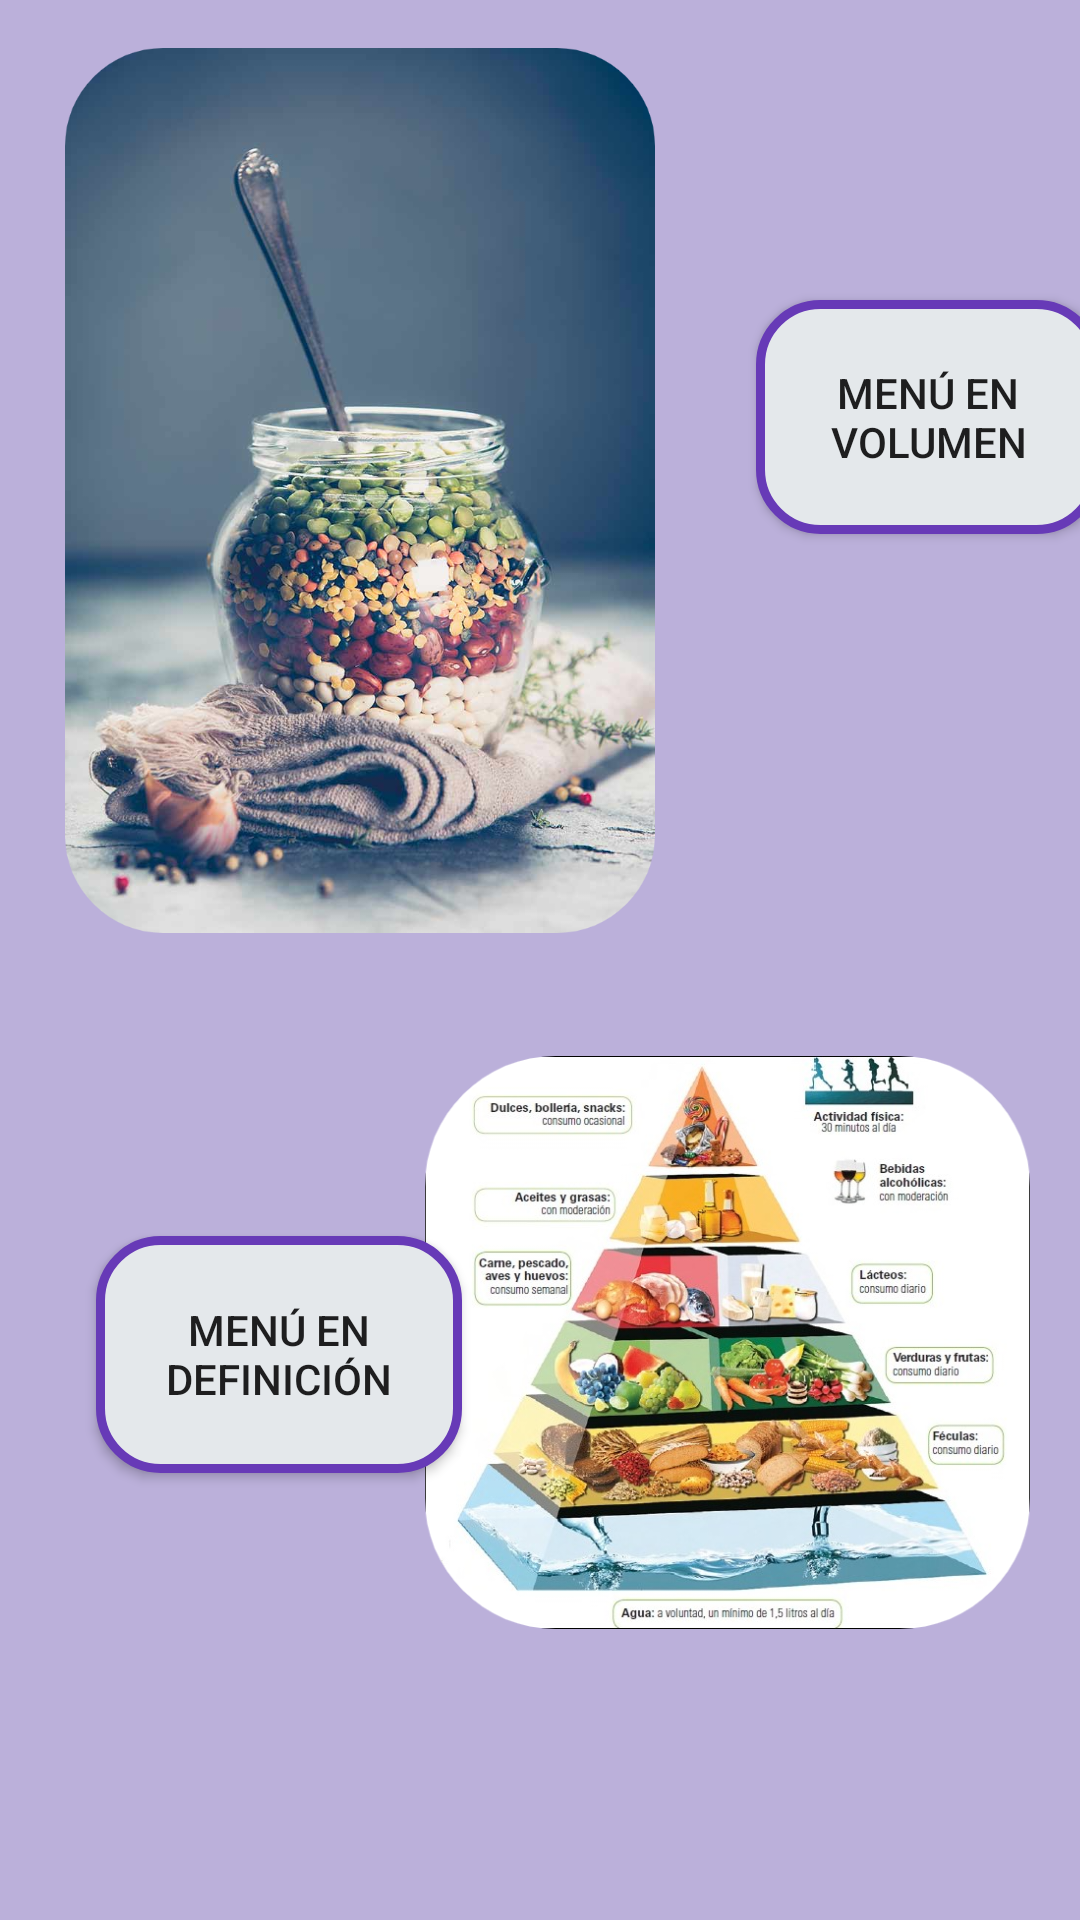

Reconstruct the res/layout file that produces this screen, plus the resources it refers to.
<!-- AndroidManifest.xml: application theme Theme.Proyectoappparte1 -->
<!-- res/layout/activity_main_alimentacion.xml -->
<?xml version="1.0" encoding="utf-8"?>
<androidx.constraintlayout.widget.ConstraintLayout xmlns:android="http://schemas.android.com/apk/res/android"
    xmlns:app="http://schemas.android.com/apk/res-auto"
    xmlns:tools="http://schemas.android.com/tools"
    android:layout_width="match_parent"
    android:layout_height="match_parent"
    android:background="#BBB0DA"
    tools:context=".MainActivity_Alimentacion">

    <ImageView
        android:id="@+id/imageView2"
        android:layout_width="208dp"
        android:layout_height="295dp"
        android:layout_marginStart="16dp"
        android:layout_marginTop="16dp"
        android:onClick="Menuvolumen"
        app:layout_constraintStart_toStartOf="parent"
        app:layout_constraintTop_toTopOf="parent"
        app:srcCompat="@drawable/image_comida" />

    <Button
        android:id="@+id/button"
        android:layout_width="115dp"
        android:layout_height="78dp"
        android:layout_marginStart="236dp"
        android:layout_marginTop="100dp"
        android:background="@drawable/boton_borde_redondeado"
        android:onClick="Menuvolumen"
        android:text="Menú en Volumen"
        app:layout_constraintStart_toStartOf="@+id/imageView2"
        app:layout_constraintTop_toTopOf="parent" />

    <ImageView
        android:id="@+id/imageView4"
        android:layout_width="203dp"
        android:layout_height="191dp"
        android:layout_marginTop="336dp"
        android:layout_marginEnd="16dp"
        android:onClick="Menudefinicion"
        app:layout_constraintEnd_toEndOf="parent"
        app:layout_constraintTop_toTopOf="@+id/imageView2"
        app:srcCompat="@drawable/image_dieta" />

    <Button
        android:id="@+id/button2"
        android:layout_width="122dp"
        android:layout_height="79dp"
        android:layout_marginStart="32dp"
        android:layout_marginTop="396dp"
        android:background="@drawable/boton_borde_redondeado"
        android:onClick="Menudefinicion"
        android:text="Menú en Definición"
        app:layout_constraintStart_toStartOf="parent"
        app:layout_constraintTop_toTopOf="@+id/imageView2" />
</androidx.constraintlayout.widget.ConstraintLayout>
<!-- resources referenced by this layout -->
<resources>
  <!-- drawable boton_borde_redondeado (drawable) -->
  <?xml version="1.0" encoding="utf-8"?>
  <shape xmlns:android="http://schemas.android.com/apk/res/android">
      <solid android:color="#E4E8EB"/>
      <corners android:radius="20dp"/>
      <stroke
          android:width="3dp"
          android:color="#673AB7"/>
  </shape>
  <!-- drawable image_comida: png bitmap (drawable, 911047 bytes) -->
  <!-- drawable image_dieta: png bitmap (drawable, 491280 bytes) -->
  <style name="Theme.Proyectoappparte1" parent="Theme.MaterialComponents.DayNight.DarkActionBar">
          
          <item name="colorPrimary">@color/purple_500</item>
          <item name="colorPrimaryVariant">@color/purple_700</item>
          <item name="colorOnPrimary">@color/white</item>
          
          <item name="colorSecondary">@color/teal_200</item>
          <item name="colorSecondaryVariant">@color/teal_700</item>
          <item name="colorOnSecondary">@color/black</item>
          
          <item name="android:statusBarColor">?attr/colorPrimaryVariant</item>
          
      </style>
  <color name="purple_500">#0067a4</color>#9985CF
  <color name="purple_700">#004b77</color>87cfed
  <color name="white">#FFFFFFFF</color>
  <color name="teal_200">#FF03DAC5</color>0067a4
  <color name="teal_700">#FF018786</color>
  <color name="black">#FF000000</color>
</resources>
